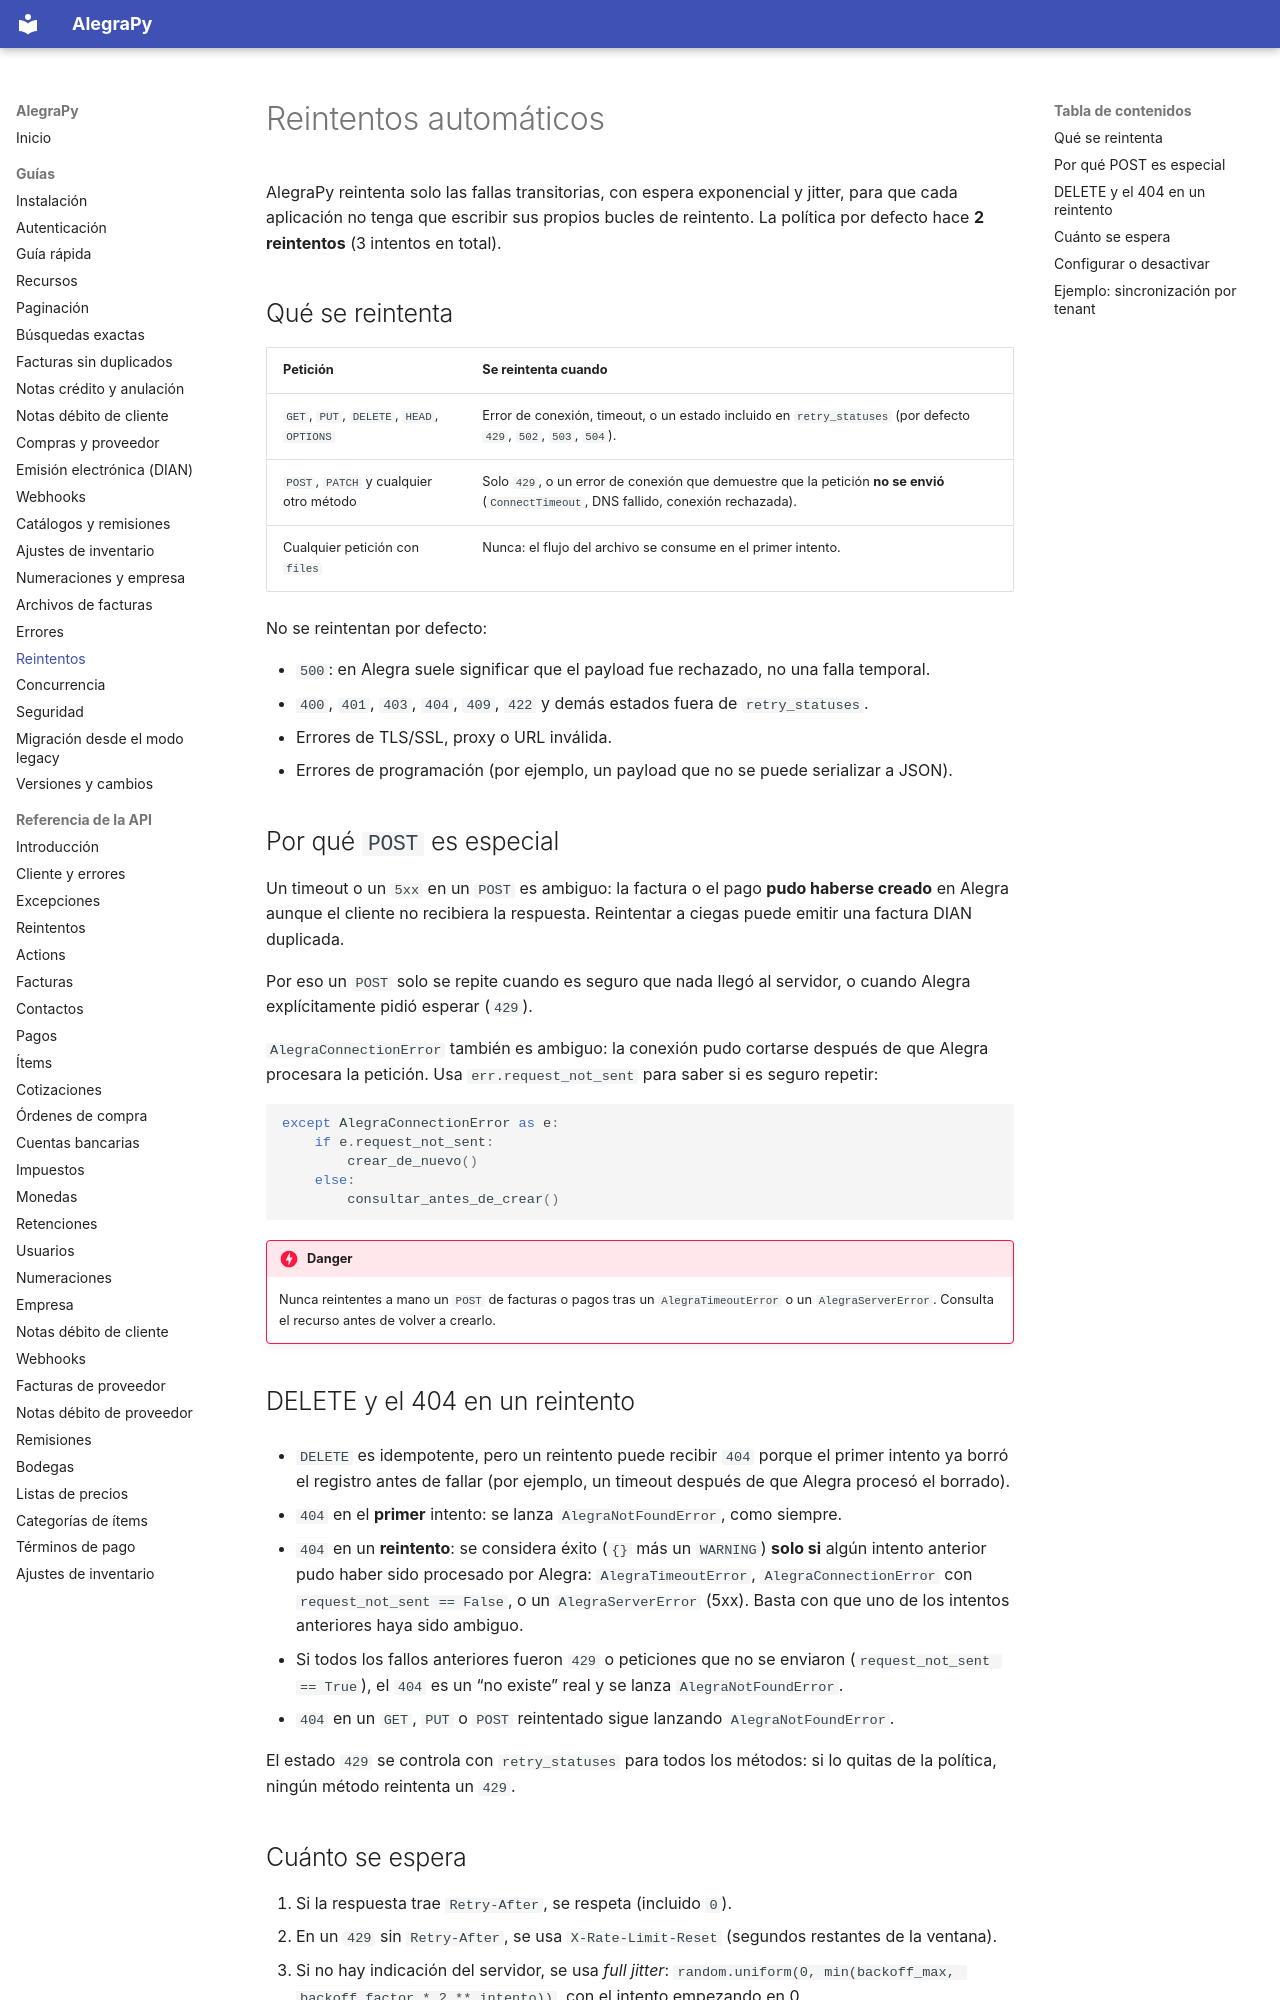

repository: camilordz1/alegrapy · page: guias/reintentos/index.html · generator: mkdocs

# Reintentos automáticos

AlegraPy reintenta solo las fallas transitorias, con espera exponencial y jitter, para que cada
aplicación no tenga que escribir sus propios bucles de reintento. La política por defecto hace
**2 reintentos** (3 intentos en total).

## Qué se reintenta

| Petición | Se reintenta cuando |
|---|---|
| `GET`, `PUT`, `DELETE`, `HEAD`, `OPTIONS` | Error de conexión, timeout, o un estado incluido en `retry_statuses` (por defecto `429`, `502`, `503`, `504`). |
| `POST`, `PATCH` y cualquier otro método | Solo `429`, o un error de conexión que demuestre que la petición **no se envió** (`ConnectTimeout`, DNS fallido, conexión rechazada). |
| Cualquier petición con `files` | Nunca: el flujo del archivo se consume en el primer intento. |

No se reintentan por defecto:

- `500`: en Alegra suele significar que el payload fue rechazado, no una falla temporal.
- `400`, `401`, `403`, `404`, `409`, `422` y demás estados fuera de `retry_statuses`.
- Errores de TLS/SSL, proxy o URL inválida.
- Errores de programación (por ejemplo, un payload que no se puede serializar a JSON).

## Por qué `POST` es especial

Un timeout o un `5xx` en un `POST` es ambiguo: la factura o el pago **pudo haberse creado** en
Alegra aunque el cliente no recibiera la respuesta. Reintentar a ciegas puede emitir una factura
DIAN duplicada.

Por eso un `POST` solo se repite cuando es seguro que nada llegó al servidor, o cuando Alegra
explícitamente pidió esperar (`429`).

`AlegraConnectionError` también es ambiguo: la conexión pudo cortarse después de que Alegra
procesara la petición. Usa `err.request_not_sent` para saber si es seguro repetir:

```python
except AlegraConnectionError as e:
    if e.request_not_sent:
        crear_de_nuevo()
    else:
        consultar_antes_de_crear()
```

!!! danger
    Nunca reintentes a mano un `POST` de facturas o pagos tras un `AlegraTimeoutError` o un
    `AlegraServerError`. Consulta el recurso antes de volver a crearlo.

## DELETE y el 404 en un reintento

- `DELETE` es idempotente, pero un reintento puede recibir `404` porque el primer intento ya borró
  el registro antes de fallar (por ejemplo, un timeout después de que Alegra procesó el borrado).

- `404` en el **primer** intento: se lanza `AlegraNotFoundError`, como siempre.
- `404` en un **reintento**: se considera éxito (`{}` más un `WARNING`) **solo si** algún intento
  anterior pudo haber sido procesado por Alegra: `AlegraTimeoutError`, `AlegraConnectionError`
  con `request_not_sent == False`, o un `AlegraServerError` (5xx). Basta con que uno de los
  intentos anteriores haya sido ambiguo.
- Si todos los fallos anteriores fueron `429` o peticiones que no se enviaron
  (`request_not_sent == True`), el `404` es un “no existe” real y se lanza
  `AlegraNotFoundError`.
- `404` en un `GET`, `PUT` o `POST` reintentado sigue lanzando `AlegraNotFoundError`.

El estado `429` se controla con `retry_statuses` para todos los métodos: si lo quitas de la
política, ningún método reintenta un `429`.
